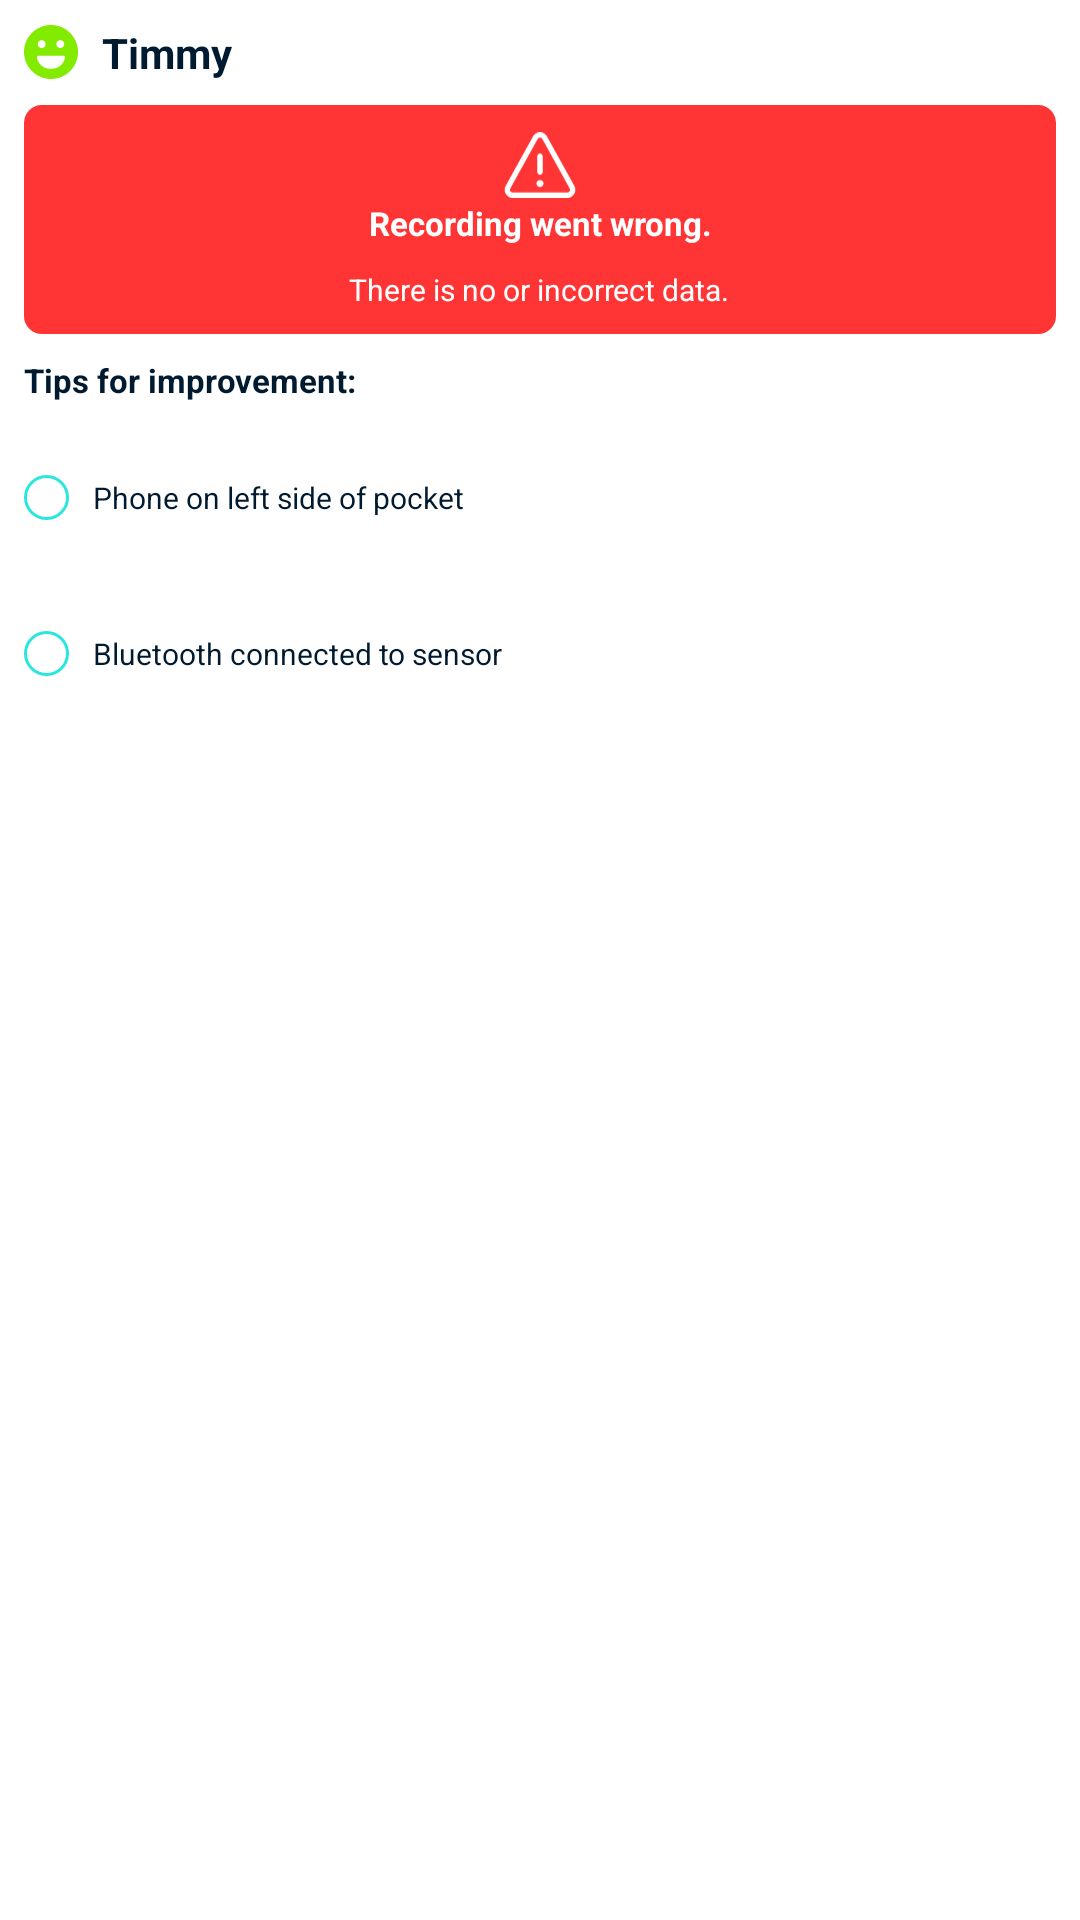

Android layout source for this screen:
<!-- AndroidManifest.xml: fallback theme Theme.MaterialComponents.DayNight.NoActionBar -->
<!-- res/layout/equine_integration_widget_error.xml -->
<LinearLayout xmlns:android="http://schemas.android.com/apk/res/android"
    android:layout_width="match_parent"
    android:layout_height="match_parent"
    android:background="@color/white"
    android:gravity="center"
    android:orientation="vertical"
    android:padding="@dimen/defaultPadding">

    
    <LinearLayout
        android:id="@+id/error_widget"
        android:layout_width="match_parent"
        android:layout_height="match_parent"
        android:background="@color/white"
        android:baselineAligned="false"
        android:orientation="horizontal">

        
        <LinearLayout
            android:layout_width="0dp"
            android:layout_height="wrap_content"
            android:layout_weight="1"
            android:orientation="vertical">

            
            <include
                layout="@layout/emoji_name_comp"
                android:layout_width="match_parent"
                android:layout_height="wrap_content" />

            
            <include
                layout="@layout/error_rectangle"
                android:layout_width="match_parent"
                android:layout_height="wrap_content" />
        </LinearLayout>
    </LinearLayout>
</LinearLayout>
<!-- res/layout/emoji_name_comp.xml (included above) -->
<?xml version="1.0" encoding="utf-8"?>
<LinearLayout xmlns:android="http://schemas.android.com/apk/res/android"
    android:orientation="vertical"
    android:layout_width="match_parent"
    android:layout_height="match_parent">
    <LinearLayout
        android:layout_width="match_parent"
        android:layout_height="wrap_content"
        android:gravity="center_vertical"
        android:orientation="horizontal">

        <ImageView
            android:id="@+id/feeling_icon"
            android:layout_width="@dimen/smallIconSize"
            android:layout_height="@dimen/smallIconSize"
            android:contentDescription="happy icon"
            android:src="@drawable/smiley_happy" />

        <TextView
            android:id="@+id/horse_name"
            style="@style/Horse_name"
            android:layout_width="wrap_content"
            android:layout_height="wrap_content"
            android:text="Timmy" />
    </LinearLayout>
</LinearLayout>
<!-- res/layout/error_rectangle.xml (included above) -->
<?xml version="1.0" encoding="utf-8"?>
<LinearLayout xmlns:android="http://schemas.android.com/apk/res/android"
    android:orientation="vertical"
    android:layout_width="match_parent"
    android:layout_height="match_parent">

    <LinearLayout
        android:id="@+id/red_rectangle"
        android:layout_width="match_parent"
        android:layout_height="wrap_content"
        android:layout_marginTop="@dimen/defaultMargin"
        android:background="@drawable/red_rectangle"
        android:gravity="center"
        android:orientation="vertical"
        android:paddingTop="@dimen/defaultPadding">

        <ImageView
            android:id="@+id/alert_icon"
            android:layout_width="24dp"
            android:layout_height="24dp"
            android:contentDescription="alert icon"
            android:src="@drawable/alert_icon" />

        <TextView
            android:id="@+id/recording_error"
            style="@style/recordingSmallTitle"
            android:layout_width="match_parent"
            android:layout_height="wrap_content"
            android:gravity="center"
            android:text="Recording went wrong." />

        <TextView
            android:id="@+id/recording_error_description"
            style="@style/recordingSmallText"
            android:layout_width="wrap_content"
            android:layout_height="wrap_content"
            android:gravity="center"
            android:text="There is no or incorrect data." />
    </LinearLayout>

    
    <LinearLayout
        android:layout_width="match_parent"
        android:layout_height="wrap_content"
        android:layout_marginTop="@dimen/defaultPadding"
        android:orientation="vertical">

        <TextView
            android:id="@+id/tips_title"
            style="@style/improvement_intensitySmallTitle"
            android:layout_width="wrap_content"
            android:layout_height="wrap_content"
            android:text="Tips for improvement:" />

        <LinearLayout
            android:layout_width="match_parent"
            android:layout_height="wrap_content"
            android:layout_marginBottom="@dimen/smallPadding"
            android:gravity="center_vertical"
            android:orientation="horizontal">

            <CheckBox
                android:id="@+id/checkbox1"
                style="@style/improvementSmallText"
                android:layout_width="wrap_content"
                android:layout_height="wrap_content"
                android:button="@drawable/custom_checkbox"
                android:text="Phone on left side of pocket" />
        </LinearLayout>

        <LinearLayout
            android:layout_width="match_parent"
            android:layout_height="wrap_content"
            android:gravity="center_vertical"
            android:orientation="horizontal">

            <CheckBox
                android:id="@+id/checkbox2"
                style="@style/improvementSmallText"
                android:layout_width="wrap_content"
                android:layout_height="wrap_content"
                android:button="@drawable/custom_checkbox"
                android:text="Bluetooth connected to sensor" />
        </LinearLayout>
    </LinearLayout>
</LinearLayout>
<!-- resources referenced by this layout -->
<resources>
  <color name="white">#FFFFFFFF</color>
  <dimen name="defaultMargin">8dp</dimen>
  <dimen name="defaultPadding">8dp</dimen>
  <dimen name="smallIconSize">18dp</dimen>
  <dimen name="smallPadding">4dp</dimen>
  <!-- drawable custom_checkbox (drawable) -->
  <shape xmlns:android="http://schemas.android.com/apk/res/android">
      <solid android:color="@android:color/white"/>
      <size android:width="15dp" android:height="15dp"/>
      <stroke android:color="@color/bright_blue" android:width="1dp"/>
      <corners android:radius="7.5dp"/>
  </shape>
  <!-- drawable red_rectangle (drawable) -->
  <shape xmlns:android="http://schemas.android.com/apk/res/android">
      <solid android:color="@color/bright_red" />
      <corners android:radius="6dp" />
  </shape>
  <!-- drawable smiley_happy (drawable) -->
  <vector xmlns:android="http://schemas.android.com/apk/res/android"
      android:width="14dp"
      android:height="14dp"
      android:viewportWidth="14"
      android:viewportHeight="14">
    <group>
      <clip-path
          android:pathData="M0,0h14v14h-14z"/>
      <path
          android:pathData="M7,0C3.134,0 0,3.134 0,7C0,10.866 3.134,14 7,14C10.866,14 14,10.866 14,7C14,3.134 10.866,0 7,0ZM3.343,8.223C3.343,8.085 3.455,7.973 3.593,7.973H10.375C10.513,7.973 10.625,8.085 10.625,8.223C10.625,8.775 10.355,9.56 9.773,10.206C9.183,10.862 8.269,11.379 6.984,11.379C5.699,11.379 4.785,10.862 4.194,10.206C3.613,9.56 3.343,8.775 3.343,8.223ZM4.582,5.976C4.017,5.975 3.56,5.517 3.56,4.952C3.56,4.386 4.019,3.927 4.584,3.927L4.587,3.927C5.152,3.928 5.609,4.386 5.609,4.952C5.609,5.517 5.15,5.976 4.584,5.976L4.582,5.976ZM9.413,5.976C8.848,5.975 8.391,5.517 8.391,4.952C8.391,4.386 8.85,3.927 9.416,3.927L9.418,3.927C9.983,3.928 10.44,4.386 10.44,4.952C10.44,5.517 9.981,5.976 9.416,5.976L9.413,5.976Z"
          android:fillColor="#83EB00"
          android:fillType="evenOdd"/>
    </group>
  </vector>
  <style name="Horse_name" parent="android:Widget">
          <item name="android:paddingLeft">@dimen/defaultPadding</item>
          <item name="android:textSize">@dimen/largeTitleTextSize</item>
          <item name="android:textStyle">bold</item>
          <item name="android:textColor">@color/darkTextColor</item>
      </style>
  <style name="improvementSmallText" parent="android:Widget">
          <item name="android:paddingHorizontal">@dimen/defaultPadding</item>
          <item name="android:textSize">@dimen/smallTextSize</item>
          <item name="android:textColor">@color/darkTextColor</item>
      </style>
  <style name="improvement_intensitySmallTitle" parent="android:Widget">
          <item name="android:paddingBottom">@dimen/defaultPadding</item>
          <item name="android:textSize">@dimen/smallTitleTextSize</item>
          <item name="android:textStyle">bold</item>
          <item name="android:textColor">@color/darkTextColor</item>
      </style>
  <style name="recordingSmallText" parent="android:Widget">
          <item name="android:paddingBottom">@dimen/defaultPadding</item>
          <item name="android:textSize">@dimen/smallTextSize</item>
          <item name="android:textColor">@color/lightTextColor</item>
      </style>
  <style name="recordingSmallTitle" parent="android:Widget">
          <item name="android:paddingBottom">@dimen/defaultPadding</item>
          <item name="android:textSize">@dimen/smallTitleTextSize</item>
          <item name="android:textStyle">bold</item>
          <item name="android:textColor">@color/lightTextColor</item>
      </style>
  <color name="bright_blue">#FF2BE6DF</color>
  <color name="bright_red">#FFFF3535</color>
  <dimen name="largeTitleTextSize">14sp</dimen>
  <color name="darkTextColor">#FF001B2F</color>
  <dimen name="smallTextSize">10sp</dimen>
  <dimen name="smallTitleTextSize">11sp</dimen>
  <color name="lightTextColor">#FFFFFFFF</color>
</resources>
